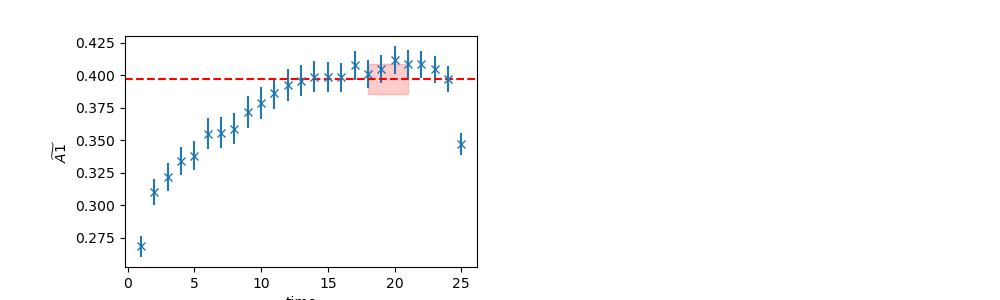

Data behind this chart, as committed beside it:
	EffectiveMass	Error	RegUp	RegLow
0	0.3969	0.01143	22	18
